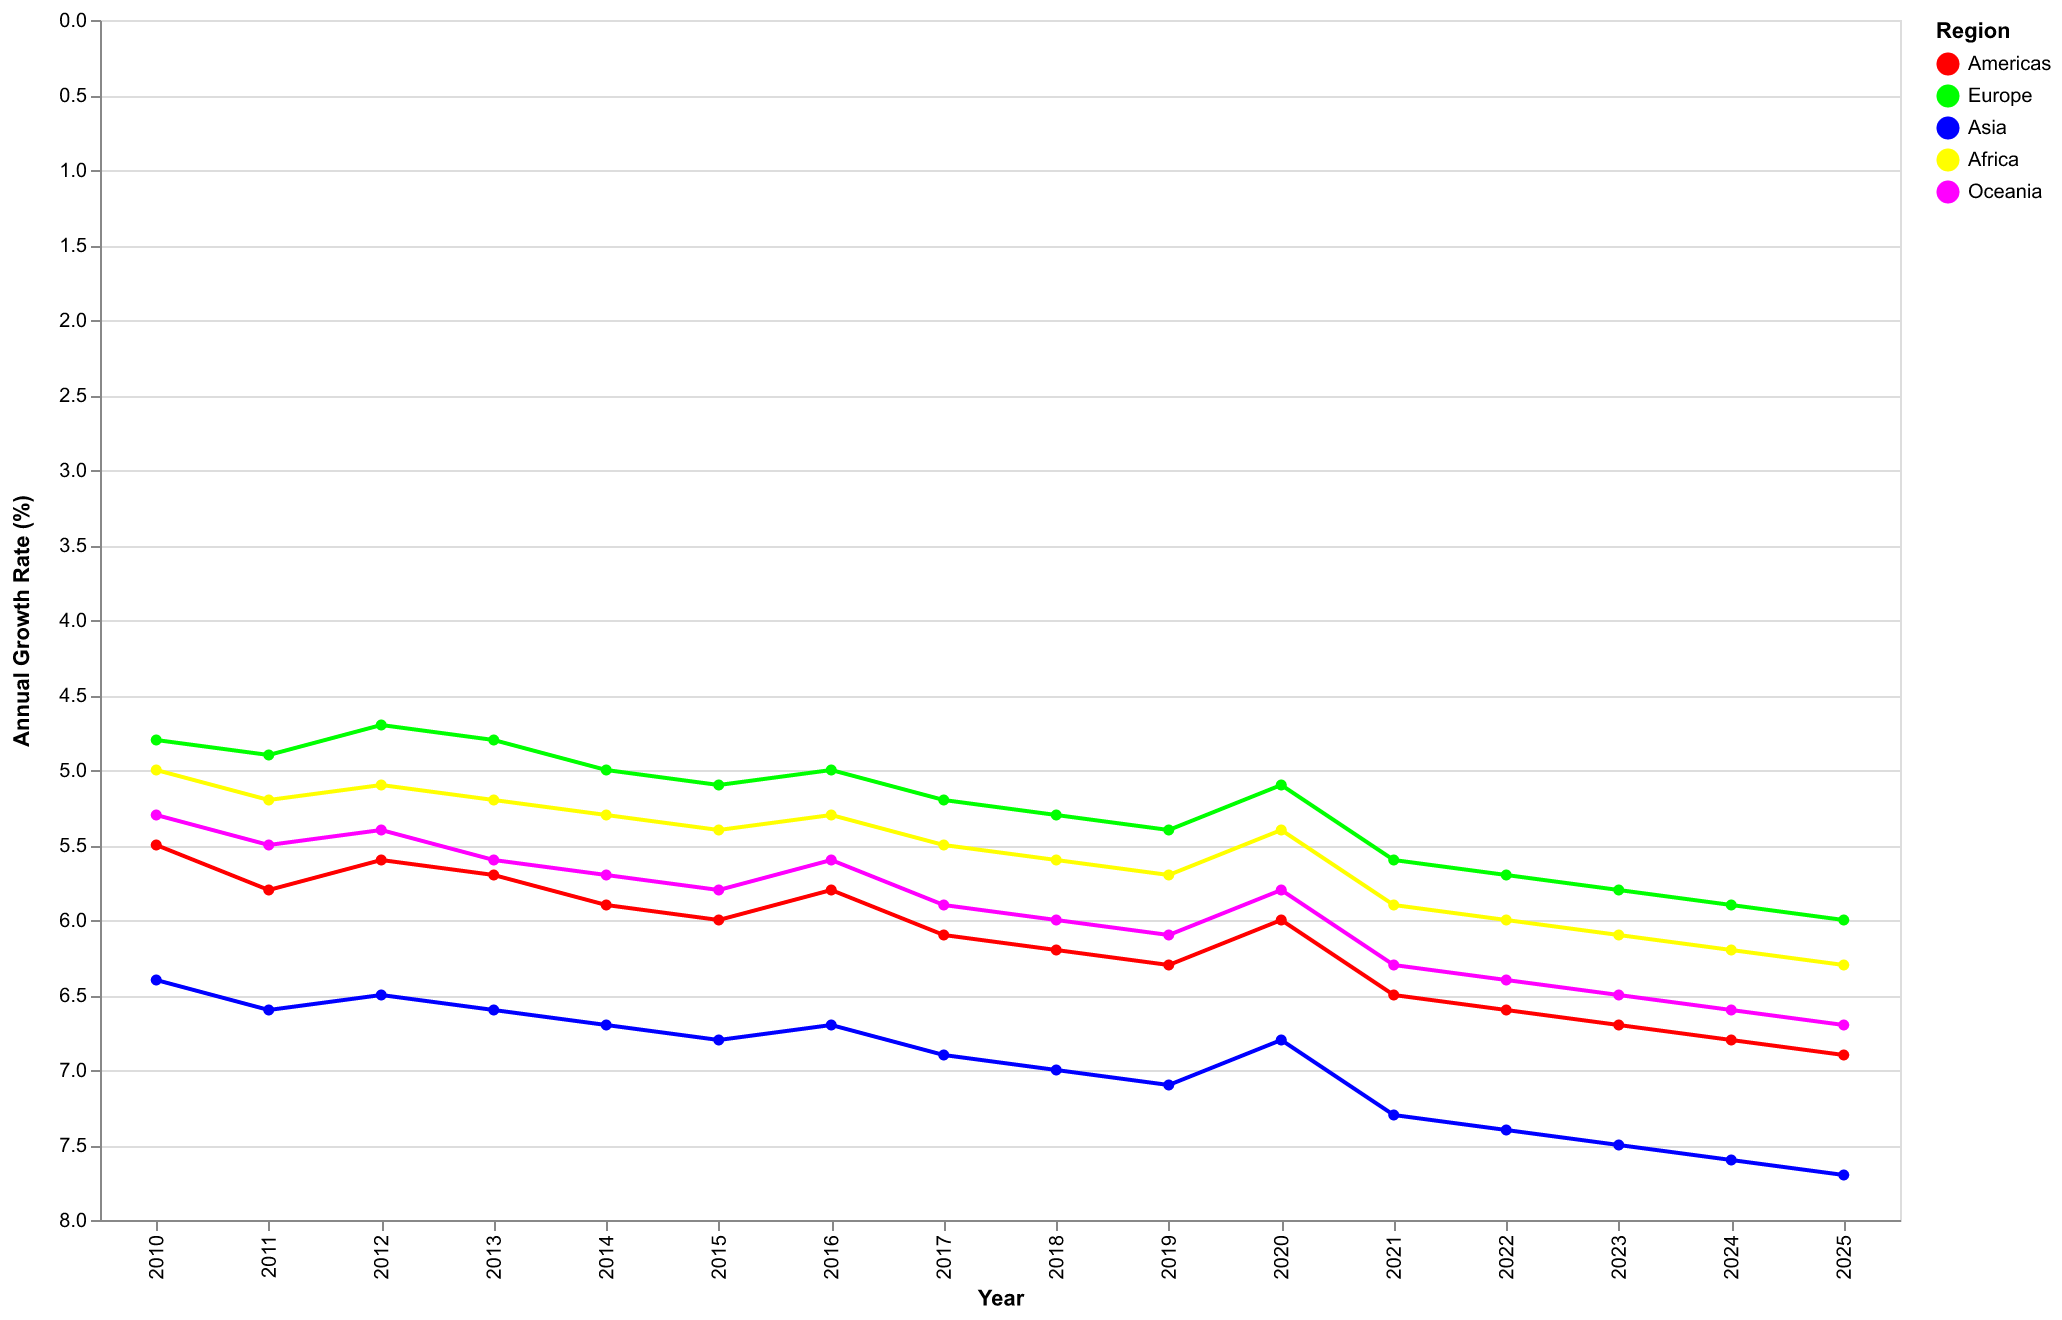

Values plotted in this chart, from the file beside it:
Year, Americas, Europe, Asia, Africa, Oceania
2010, 5.5, 4.8, 6.4, 5.0, 5.3
2011, 5.8, 4.9, 6.6, 5.2, 5.5
2012, 5.6, 4.7, 6.5, 5.1, 5.4
2013, 5.7, 4.8, 6.6, 5.2, 5.6
2014, 5.9, 5.0, 6.7, 5.3, 5.7
2015, 6.0, 5.1, 6.8, 5.4, 5.8
2016, 5.8, 5.0, 6.7, 5.3, 5.6
2017, 6.1, 5.2, 6.9, 5.5, 5.9
2018, 6.2, 5.3, 7.0, 5.6, 6.0
2019, 6.3, 5.4, 7.1, 5.7, 6.1
2020, 6.0, 5.1, 6.8, 5.4, 5.8
2021, 6.5, 5.6, 7.3, 5.9, 6.3
2022, 6.6, 5.7, 7.4, 6.0, 6.4
2023, 6.7, 5.8, 7.5, 6.1, 6.5
2024, 6.8, 5.9, 7.6, 6.2, 6.6
2025, 6.9, 6.0, 7.7, 6.3, 6.7
